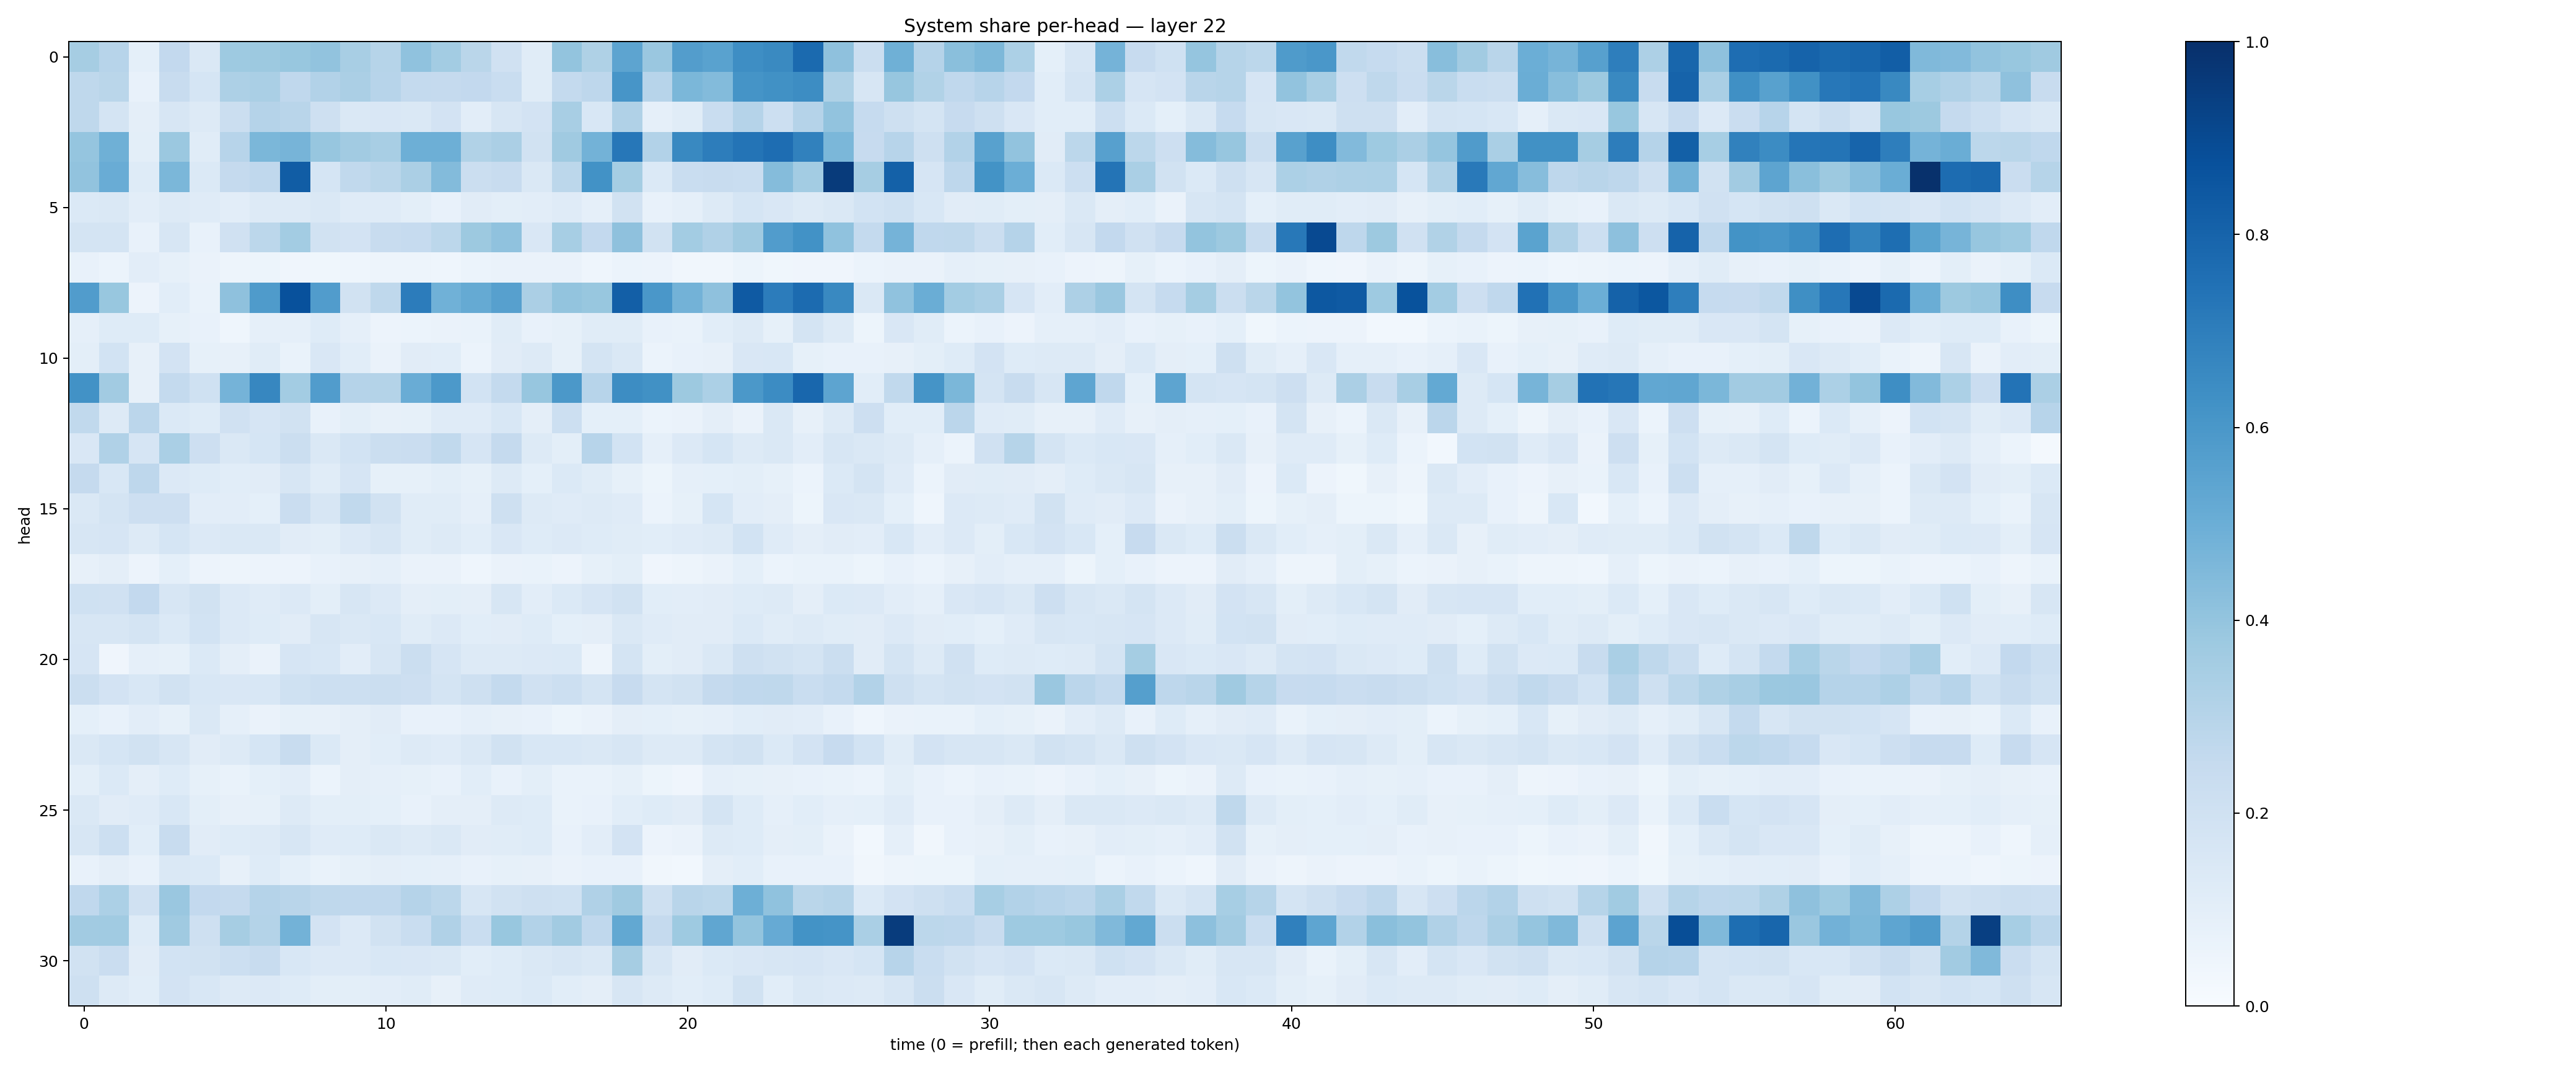

Values plotted in this chart, from the file beside it:
0.34767222, 0.29332775, 0.09107315, 0.26020607, 0.14801174, 0.3749755, 0.37527418, 0.38782024, 0.40597227, 0.34075594, 0.29993072, 0.40649372, 0.35636327, 0.28656748, 0.19644211, 0.11454957, 0.40199196, 0.3216258, 0.54009783, 0.38653755, 0.57360744, 0.55401814, 0.6384826, 0.6561174
0.2707, 0.2859, 0.07763, 0.2367, 0.1694, 0.3273, 0.3392, 0.2679, 0.3117, 0.3349, 0.294, 0.2548, 0.2539, 0.2578, 0.2318, 0.116, 0.2546, 0.2772, 0.6083, 0.294, 0.4587, 0.4393, 0.6171, 0.6253
0.2718, 0.1774, 0.09394, 0.1625, 0.1321, 0.221, 0.3029, 0.2911, 0.2092, 0.1474, 0.1497, 0.1448, 0.1829, 0.1047, 0.1616, 0.1799, 0.3422, 0.1559, 0.3198, 0.08849, 0.1169, 0.2315, 0.3033, 0.2155
0.3951, 0.4906, 0.1007, 0.3822, 0.1169, 0.2965, 0.4579, 0.4705, 0.3908, 0.3623, 0.3414, 0.4923, 0.4957, 0.3159, 0.3349, 0.19, 0.3672, 0.478, 0.7246, 0.3121, 0.6585, 0.6997, 0.7367, 0.7631
0.4029, 0.5071, 0.1213, 0.4592, 0.1374, 0.2538, 0.2695, 0.8271, 0.1716, 0.2634, 0.2867, 0.3334, 0.4402, 0.2246, 0.2354, 0.147, 0.2784, 0.6237, 0.3516, 0.1373, 0.2312, 0.2369, 0.2306, 0.4342
0.1392, 0.1419, 0.1019, 0.1255, 0.1175, 0.1022, 0.1277, 0.1327, 0.1435, 0.1179, 0.119, 0.09895, 0.07055, 0.1114, 0.09809, 0.1044, 0.1187, 0.08947, 0.1919, 0.07388, 0.08729, 0.1299, 0.1693, 0.1501
0.1772, 0.178, 0.07457, 0.1586, 0.07272, 0.1972, 0.2805, 0.3585, 0.1928, 0.1807, 0.2417, 0.2499, 0.2774, 0.3786, 0.4091, 0.1516, 0.3469, 0.2616, 0.4115, 0.1934, 0.3587, 0.3189, 0.368, 0.5779
0.07796, 0.06078, 0.1024, 0.08401, 0.06339, 0.04755, 0.05395, 0.03954, 0.03823, 0.043, 0.04842, 0.04754, 0.04682, 0.05903, 0.0664, 0.0662, 0.06274, 0.04304, 0.05907, 0.05657, 0.03379, 0.03495, 0.05323, 0.03622
0.5766, 0.3874, 0.05615, 0.107, 0.06822, 0.4122, 0.5833, 0.8713, 0.5769, 0.1886, 0.2706, 0.7034, 0.4869, 0.5163, 0.5598, 0.3326, 0.3994, 0.3876, 0.8185, 0.5998, 0.4771, 0.4118, 0.8395, 0.7067
0.08745, 0.1236, 0.1238, 0.08217, 0.07649, 0.04574, 0.08777, 0.08947, 0.1234, 0.08649, 0.05732, 0.06086, 0.06597, 0.06978, 0.1135, 0.07502, 0.08312, 0.117, 0.1137, 0.07285, 0.06746, 0.1067, 0.1267, 0.08475
0.09962, 0.1859, 0.08162, 0.1805, 0.08513, 0.07941, 0.1135, 0.06884, 0.1521, 0.1082, 0.0661, 0.1129, 0.1056, 0.0591, 0.1097, 0.1298, 0.08302, 0.1793, 0.1416, 0.05971, 0.07197, 0.08063, 0.1519, 0.1559
0.6247, 0.3614, 0.07848, 0.2542, 0.1998, 0.4763, 0.6645, 0.3562, 0.5754, 0.3032, 0.3062, 0.5053, 0.593, 0.1849, 0.2547, 0.3942, 0.5949, 0.2935, 0.6421, 0.6266, 0.3753, 0.3286, 0.5971, 0.6466
0.2648, 0.1256, 0.2846, 0.138, 0.1247, 0.1977, 0.1665, 0.1914, 0.07431, 0.1004, 0.07934, 0.08525, 0.1203, 0.1186, 0.1536, 0.09611, 0.2169, 0.09016, 0.09272, 0.06175, 0.06606, 0.09492, 0.06629, 0.1475
0.1492, 0.3164, 0.1666, 0.337, 0.2123, 0.1416, 0.1706, 0.2196, 0.1417, 0.184, 0.2221, 0.2292, 0.2622, 0.1672, 0.2536, 0.13, 0.1002, 0.2967, 0.1852, 0.08836, 0.1353, 0.1686, 0.1313, 0.146
0.2516, 0.1557, 0.2763, 0.134, 0.1227, 0.1088, 0.1128, 0.1607, 0.1164, 0.1651, 0.08378, 0.08431, 0.1007, 0.08269, 0.1284, 0.09088, 0.1399, 0.1161, 0.08418, 0.05384, 0.0876, 0.09245, 0.1014, 0.08234
0.1413, 0.1723, 0.2111, 0.2145, 0.1041, 0.1045, 0.08993, 0.2275, 0.1584, 0.2635, 0.1941, 0.1161, 0.1154, 0.08718, 0.2088, 0.1311, 0.1204, 0.1298, 0.1188, 0.05966, 0.08531, 0.1682, 0.1048, 0.09508
0.1594, 0.1644, 0.1256, 0.1693, 0.1346, 0.1412, 0.147, 0.111, 0.09854, 0.1359, 0.1565, 0.1135, 0.1255, 0.1059, 0.1511, 0.122, 0.1366, 0.1249, 0.1157, 0.1078, 0.1183, 0.1319, 0.186, 0.1182
0.0812, 0.09572, 0.05791, 0.09051, 0.0582, 0.04708, 0.05831, 0.05845, 0.07736, 0.08074, 0.08821, 0.06465, 0.06253, 0.04633, 0.06307, 0.07023, 0.05678, 0.08487, 0.09949, 0.04051, 0.04817, 0.06314, 0.09254, 0.06039
0.2009, 0.1987, 0.2603, 0.1571, 0.1913, 0.1341, 0.1175, 0.1352, 0.09801, 0.1587, 0.1339, 0.09654, 0.09854, 0.0972, 0.1639, 0.1047, 0.1401, 0.1641, 0.1932, 0.1062, 0.1021, 0.1125, 0.1214, 0.1259
0.1572, 0.1574, 0.1765, 0.1372, 0.1867, 0.133, 0.1243, 0.1129, 0.1587, 0.143, 0.1544, 0.1149, 0.1334, 0.108, 0.1121, 0.1249, 0.09291, 0.09651, 0.148, 0.1181, 0.1122, 0.1096, 0.1389, 0.1134
0.1641, 0.04163, 0.08781, 0.08339, 0.1382, 0.09611, 0.06521, 0.1663, 0.1547, 0.1046, 0.1596, 0.221, 0.1671, 0.1286, 0.1271, 0.1347, 0.1393, 0.04899, 0.1768, 0.1003, 0.1095, 0.1451, 0.2076, 0.1889
0.2192, 0.1826, 0.1558, 0.1909, 0.1561, 0.1516, 0.1538, 0.1999, 0.2185, 0.2152, 0.223, 0.2115, 0.1762, 0.2097, 0.2544, 0.1963, 0.2158, 0.1761, 0.2436, 0.1751, 0.195, 0.2539, 0.2683, 0.2701
0.09104, 0.07055, 0.1046, 0.08311, 0.1482, 0.08673, 0.06476, 0.08276, 0.07845, 0.09634, 0.1114, 0.07503, 0.07104, 0.08884, 0.07948, 0.07248, 0.05199, 0.06517, 0.09618, 0.0899, 0.08242, 0.08975, 0.1068, 0.1125
0.1471, 0.1711, 0.1905, 0.1611, 0.1112, 0.128, 0.1692, 0.2358, 0.1371, 0.09694, 0.1069, 0.1306, 0.1189, 0.141, 0.193, 0.1554, 0.1531, 0.1437, 0.1611, 0.1268, 0.1251, 0.1721, 0.1911, 0.1393
0.09941, 0.138, 0.09466, 0.1225, 0.08322, 0.06848, 0.09354, 0.1038, 0.0617, 0.09704, 0.08834, 0.08361, 0.07171, 0.1077, 0.07712, 0.1001, 0.06653, 0.0666, 0.08566, 0.05103, 0.04266, 0.08703, 0.08521, 0.07878
0.1431, 0.1115, 0.1187, 0.1543, 0.1007, 0.07873, 0.08312, 0.127, 0.0995, 0.1014, 0.09007, 0.0767, 0.09401, 0.0947, 0.1254, 0.1233, 0.06884, 0.07065, 0.109, 0.1234, 0.11, 0.1734, 0.1248, 0.08852
0.1627, 0.2169, 0.1076, 0.2402, 0.1125, 0.124, 0.1289, 0.1627, 0.1174, 0.1243, 0.1442, 0.1273, 0.1454, 0.1103, 0.1158, 0.1234, 0.07525, 0.1046, 0.1822, 0.05722, 0.06263, 0.1292, 0.1216, 0.09442
0.07568, 0.09666, 0.0773, 0.1454, 0.1397, 0.07896, 0.1215, 0.09334, 0.06669, 0.08426, 0.0942, 0.09055, 0.08968, 0.0772, 0.08464, 0.08029, 0.06611, 0.07593, 0.0773, 0.0316, 0.03089, 0.09441, 0.1056, 0.0757
0.2673, 0.329, 0.1967, 0.3846, 0.2597, 0.2503, 0.3009, 0.2903, 0.2731, 0.2684, 0.2666, 0.3014, 0.2802, 0.1607, 0.1916, 0.2087, 0.202, 0.3198, 0.3689, 0.2036, 0.2893, 0.2786, 0.4943, 0.4066
0.3594, 0.3657, 0.1217, 0.3689, 0.2065, 0.3504, 0.3059, 0.4769, 0.1826, 0.1349, 0.1888, 0.2312, 0.317, 0.2312, 0.3905, 0.3125, 0.3632, 0.2673, 0.5243, 0.2522, 0.3714, 0.5315, 0.3985, 0.5153
0.192, 0.2271, 0.112, 0.1865, 0.194, 0.218, 0.2381, 0.1538, 0.1339, 0.1366, 0.1554, 0.1485, 0.1466, 0.1068, 0.1224, 0.1478, 0.1596, 0.1433, 0.351, 0.1598, 0.1105, 0.1383, 0.1514, 0.1608
0.205, 0.1301, 0.109, 0.1833, 0.1557, 0.1304, 0.1347, 0.1245, 0.1006, 0.09768, 0.1023, 0.1146, 0.0792, 0.118, 0.1239, 0.1405, 0.1084, 0.09416, 0.1635, 0.1268, 0.1062, 0.1238, 0.1878, 0.1081
